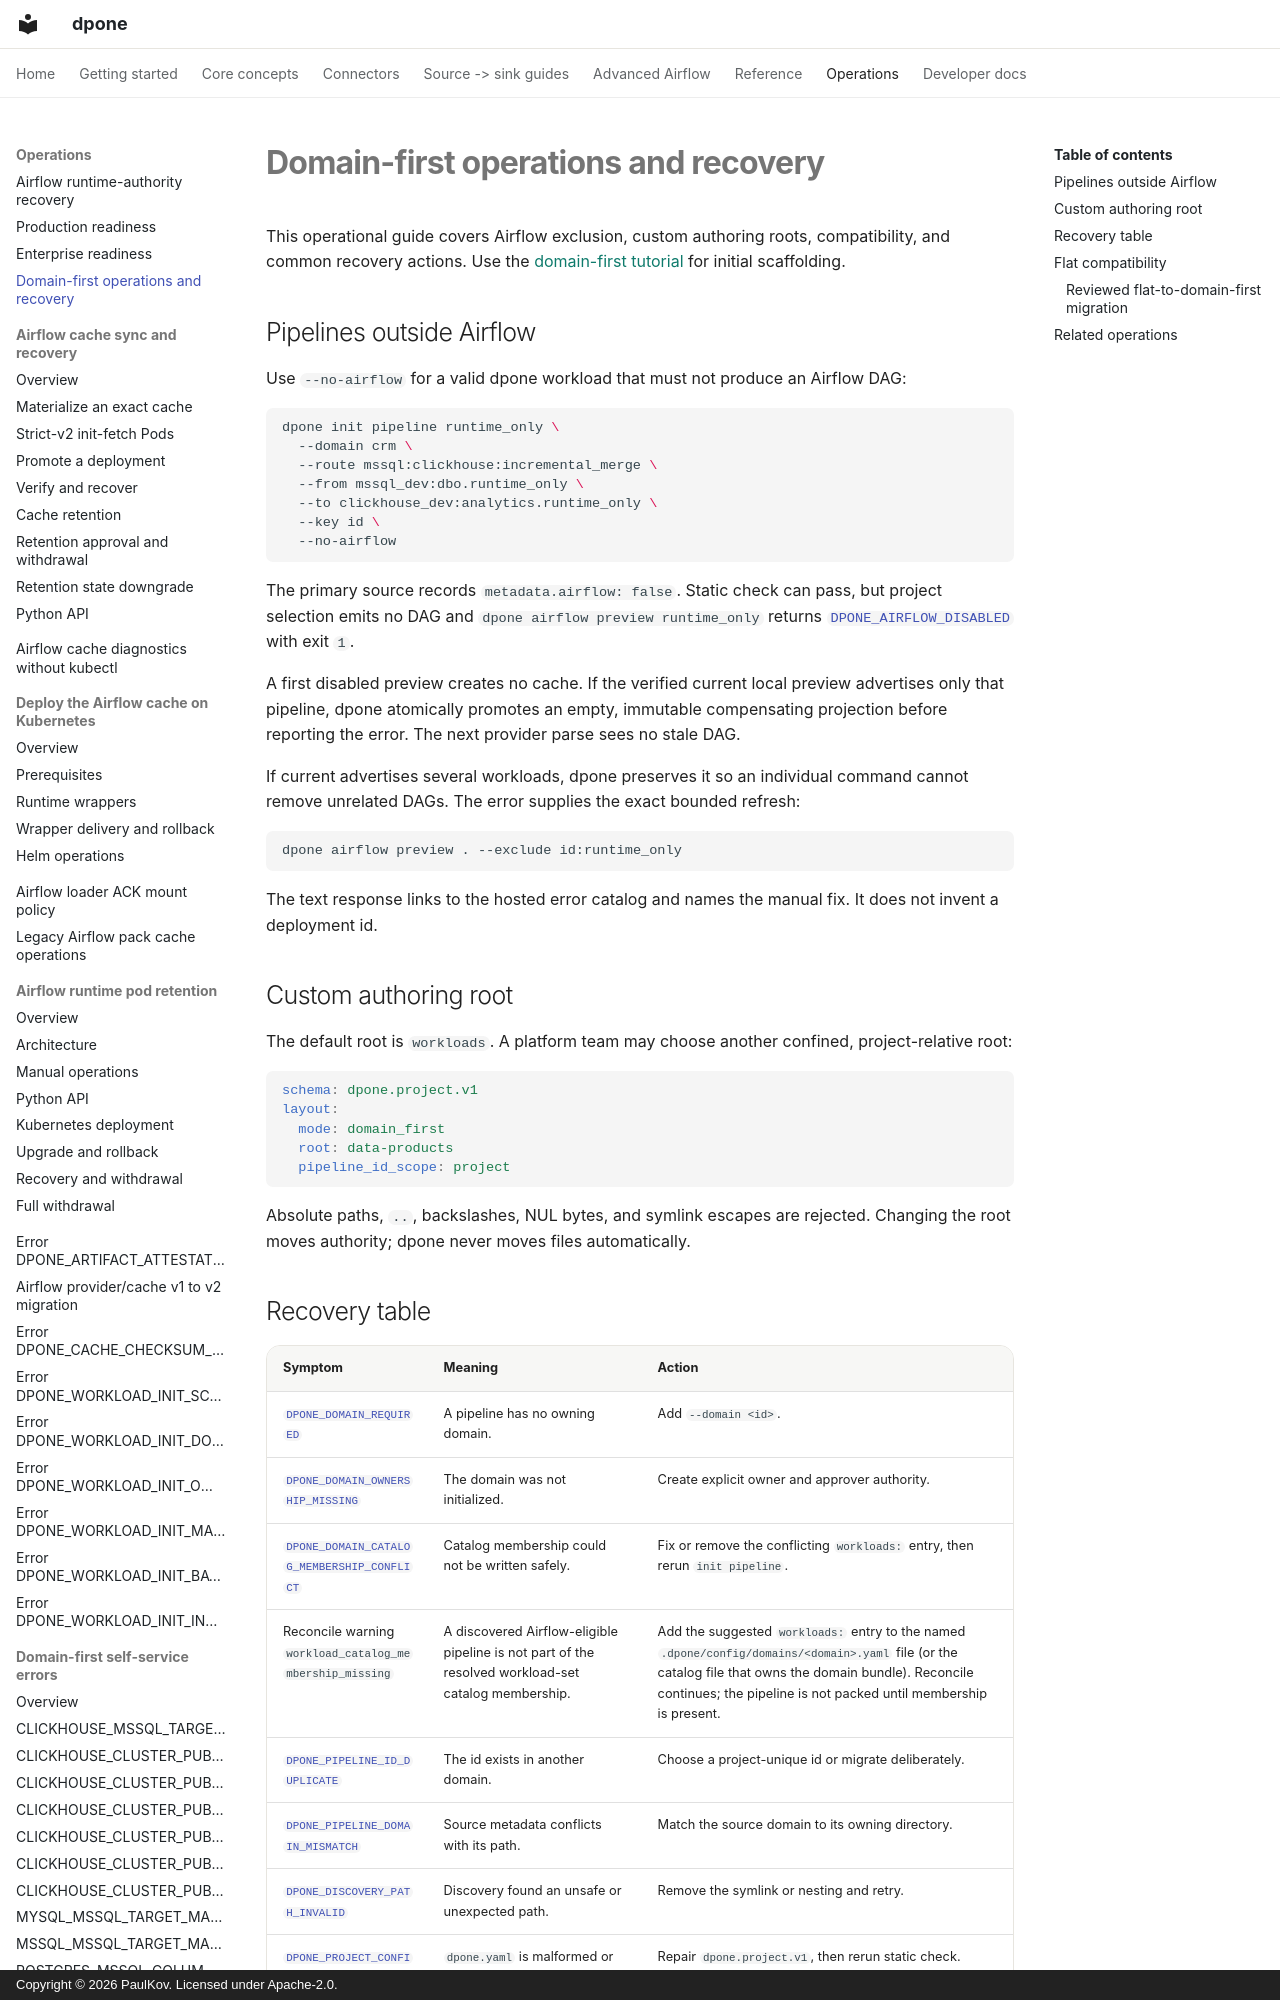

repository: PaulKov/dpone · page: domain-first-operations/index.html · generator: mkdocs · copyright: Copyright © 2026 PaulKov. Licensed under Apache-2.0.

# Domain-first operations and recovery

This operational guide covers Airflow exclusion, custom authoring roots,
compatibility, and common recovery actions. Use the
[domain-first tutorial](getting-started/domain-first-airflow.md) for initial
scaffolding.

## Pipelines outside Airflow

Use `--no-airflow` for a valid dpone workload that must not produce an Airflow
DAG:

```bash
dpone init pipeline runtime_only \
  --domain crm \
  --route mssql:clickhouse:incremental_merge \
  --from mssql_dev:dbo.runtime_only \
  --to clickhouse_dev:analytics.runtime_only \
  --key id \
  --no-airflow
```

The primary source records `metadata.airflow: false`. Static check can pass,
but project selection emits no DAG and `dpone airflow preview runtime_only`
returns [`DPONE_AIRFLOW_DISABLED`](errors/DPONE_AIRFLOW_DISABLED.md) with exit
`1`.

A first disabled preview creates no cache. If the verified current local
preview advertises only that pipeline, dpone atomically promotes an empty,
immutable compensating projection before reporting the error. The next
provider parse sees no stale DAG.

If current advertises several workloads, dpone preserves it so an individual
command cannot remove unrelated DAGs. The error supplies the exact bounded
refresh:

```bash
dpone airflow preview . --exclude id:runtime_only
```

The text response links to the hosted error catalog and names the manual fix.
It does not invent a deployment id.

## Custom authoring root

The default root is `workloads`. A platform team may choose another confined,
project-relative root:

```yaml
schema: dpone.project.v1
layout:
  mode: domain_first
  root: data-products
  pipeline_id_scope: project
```

Absolute paths, `..`, backslashes, NUL bytes, and symlink escapes are rejected.
Changing the root moves authority; dpone never moves files automatically.
